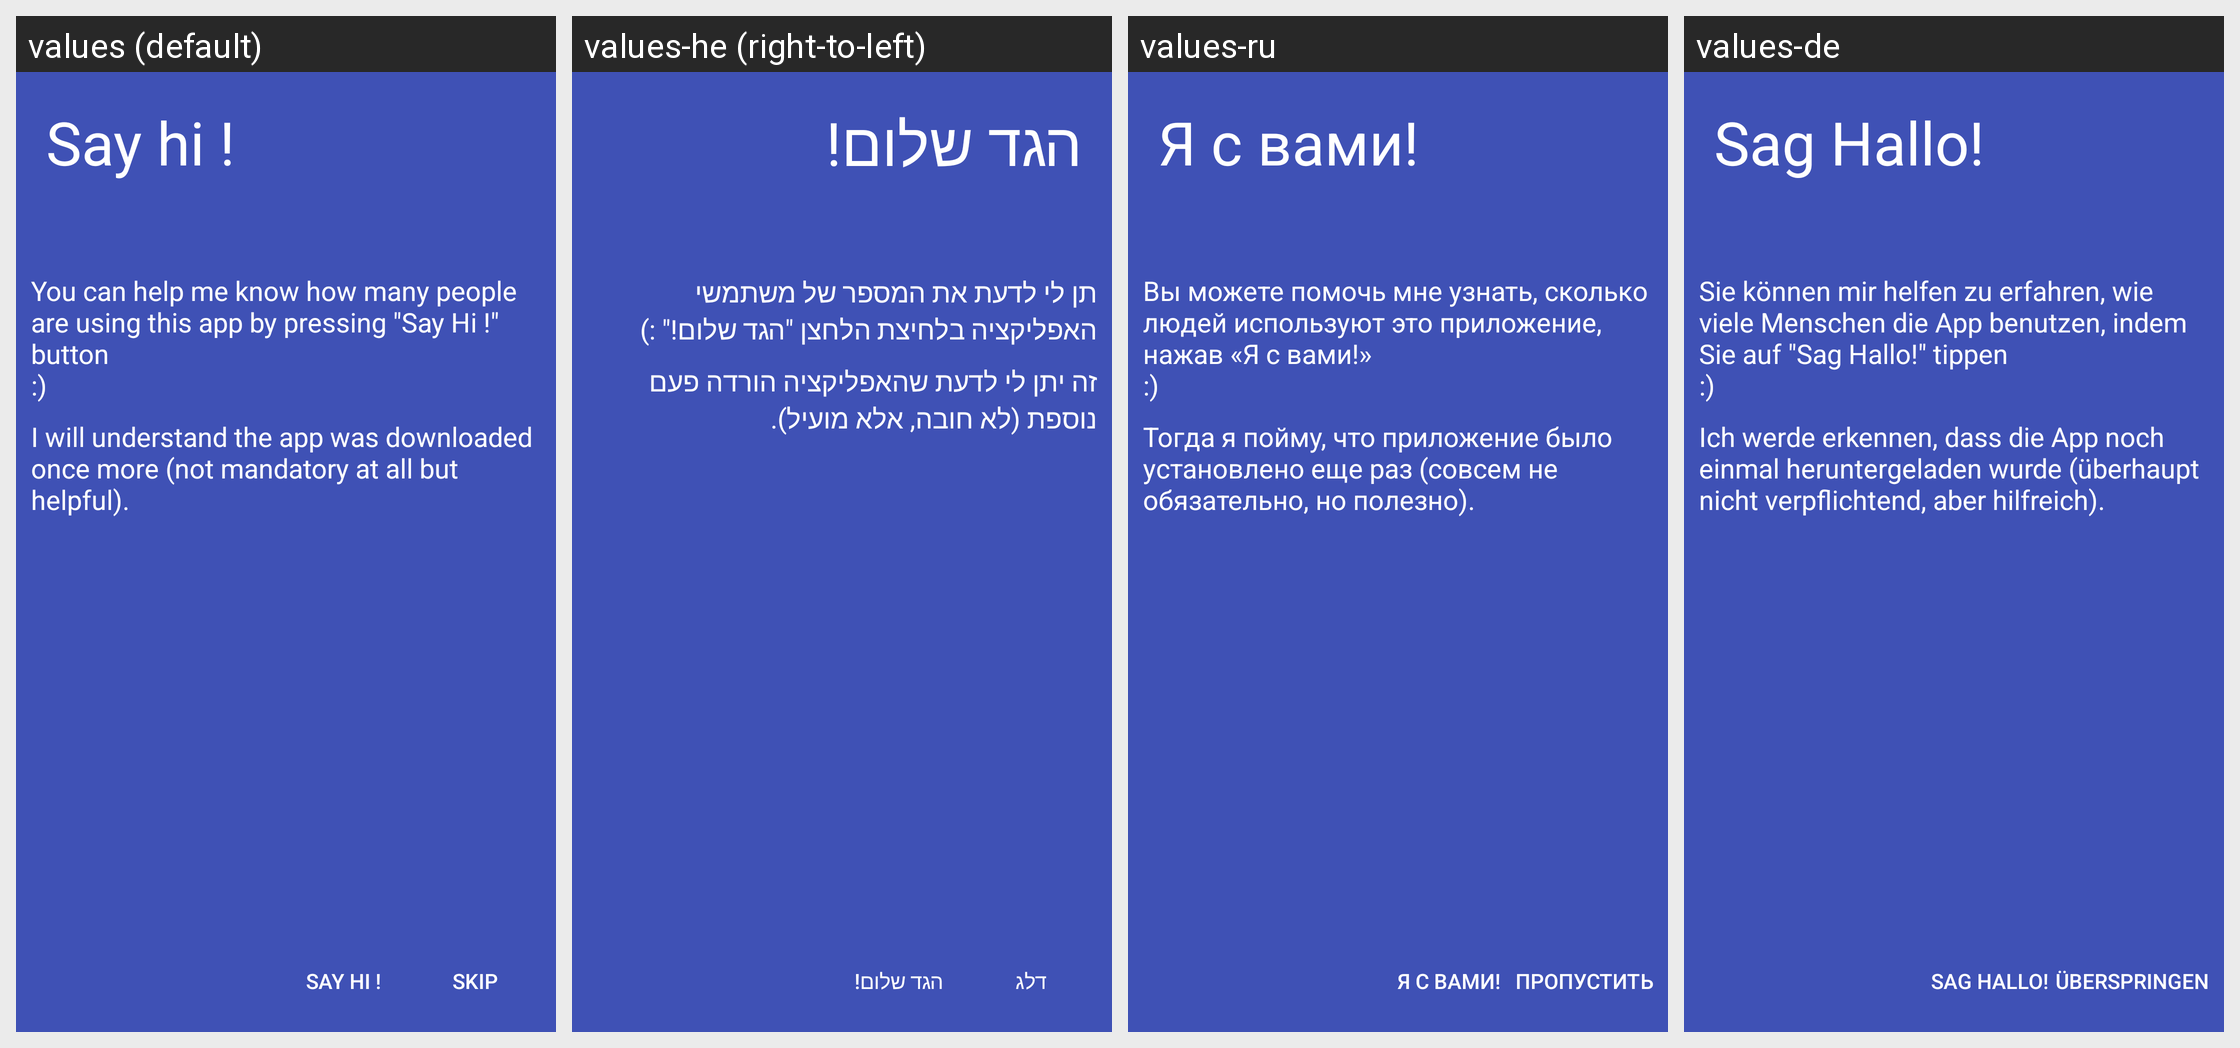

The same Android screen rendered under several of its app's locales, left to right. List the strings drawn on it with the default value and each locale's translation.
Android screen res/layout/fragment_sayhi_introduction.xml rendered under 4 locales, left to right: values (default), values-he (right-to-left), values-ru, values-de. Device: Nexus 5 (rendered at 1080×1920; each locale shown at half size, 540×960, under a caption strip naming it); theme CarnetTheme.White.
Other locales in the repository, not shown: values-ar, values-cs, values-eo, values-es, values-fr, values-gl, values-it, values-ko, values-nl, values-pl, values-sk, values-sv, values-tr, values-zh-rCN.
Strings drawn on this screen, with the default value and each locale's value (text and hints the layout hard-codes, and strings that could not be matched under every locale, appear in the picture but are not listed):

say_hi
  values: Say hi !
  values-he: הגד שלום!
  values-ru: Я с вами!
  values-de: Sag Hallo!

say_hi_subtitle
  values: You can help me know how many people are using this app by pressing "Say Hi !" button 
      :)
  values-he: תן לי לדעת את המספר של משתמשי האפליקציה בלחיצת הלחצן "הגד שלום!" :)
  values-ru: Вы можете помочь мне узнать, сколько людей используют это приложение, нажав «Я с вами!» 
      :)
  values-de: Sie können mir helfen zu erfahren, wie viele Menschen die App benutzen, indem Sie auf "Sag Hallo!" tippen 
      :)

say_hi_subtitle2
  values: I will understand the app was downloaded once more (not mandatory at all but helpful).
  values-he: זה יתן לי לדעת שהאפליקציה הורדה פעם נוספת (לא חובה, אלא מועיל).
  values-ru: Тогда я пойму, что приложение было установлено еще раз (совсем не обязательно, но полезно).
  values-de: Ich werde erkennen, dass die App noch einmal heruntergeladen wurde (überhaupt nicht verpflichtend, aber hilfreich).

skip
  values: Skip
  values-he: דלג
  values-ru: Пропустить
  values-de: Überspringen
